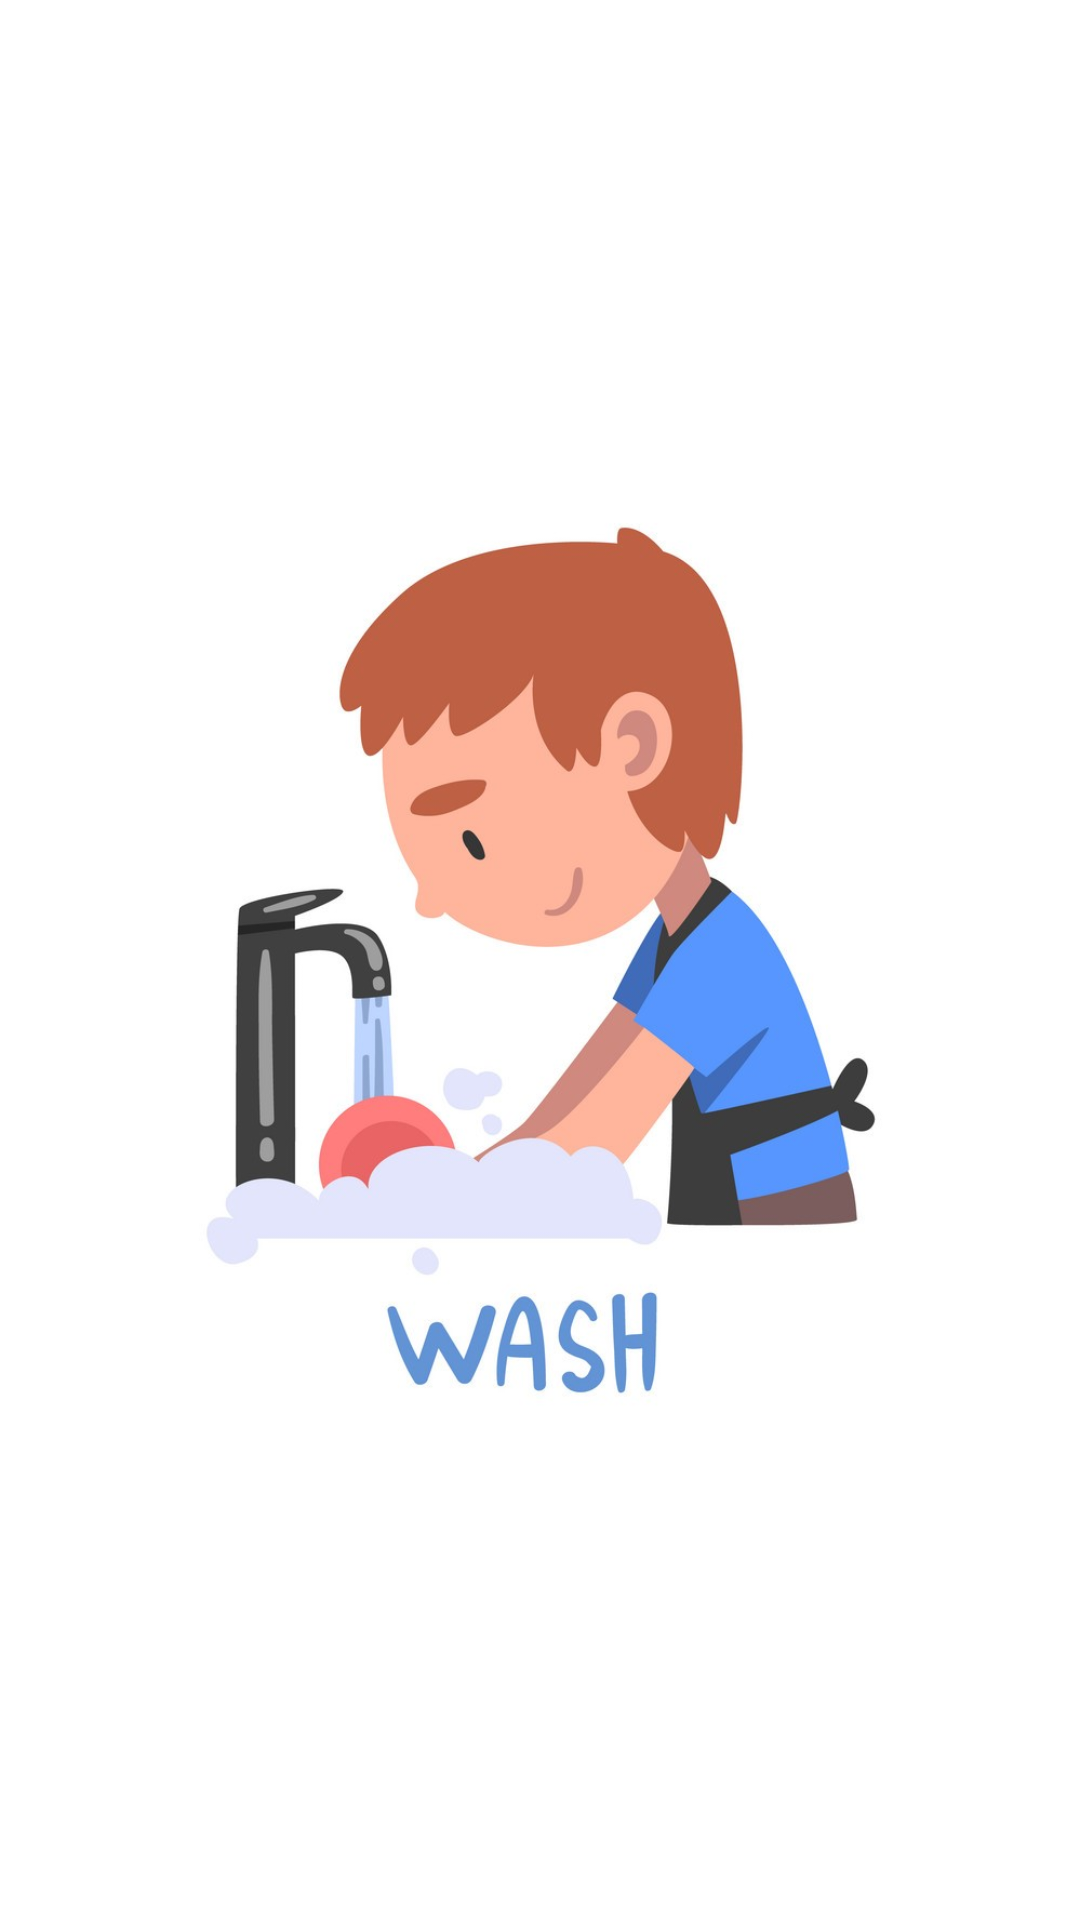

Layout XML and referenced resources for this Android screen:
<!-- AndroidManifest.xml: application theme AppTheme -->
<!-- res/layout/activity_wash.xml -->
<?xml version="1.0" encoding="utf-8"?>
<androidx.constraintlayout.widget.ConstraintLayout xmlns:android="http://schemas.android.com/apk/res/android"
    xmlns:app="http://schemas.android.com/apk/res-auto"
    xmlns:tools="http://schemas.android.com/tools"
    android:layout_width="match_parent"

    android:layout_height="match_parent"
    android:background="@color/cardview_light_background"
    tools:context=".chapter.three.wash">

    <ImageView
        android:id="@+id/imageView20"
        android:layout_width="wrap_content"
        android:layout_height="wrap_content"
        android:background="#ffff"
        app:layout_constraintBottom_toBottomOf="parent"
        app:layout_constraintEnd_toEndOf="parent"
        app:layout_constraintStart_toStartOf="parent"
        app:layout_constraintTop_toTopOf="parent"
        app:srcCompat="@drawable/wash" />
</androidx.constraintlayout.widget.ConstraintLayout>
<!-- resources referenced by this layout -->
<resources>
  <!-- drawable wash: jpg bitmap (drawable, 87970 bytes) -->
  <style name="AppTheme" parent="Theme.MaterialComponents.Light.DarkActionBar">
          
  
          <item name="colorPrimary">@color/colorPrimary</item>
          <item name="colorPrimaryDark">@color/colorPrimaryDark</item>
          <item name="colorAccent">@color/colorAccent</item>
      </style>
  <!-- not gathered from this repository: default colours our renderer supplied (Android Studio template values) -->
  <color name="colorPrimary">#FF6200EE</color>
  <color name="colorPrimaryDark">#FF3700B3</color>
  <color name="colorAccent">#FF03DAC5</color>
</resources>
